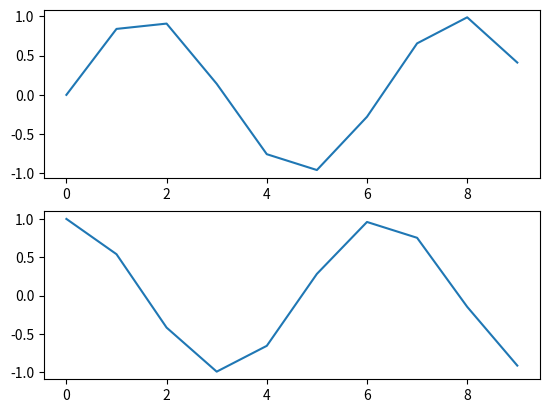
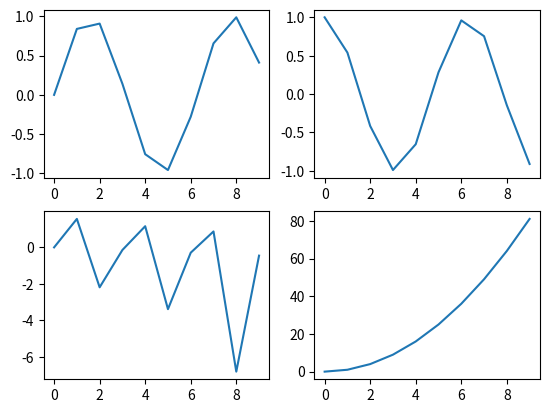
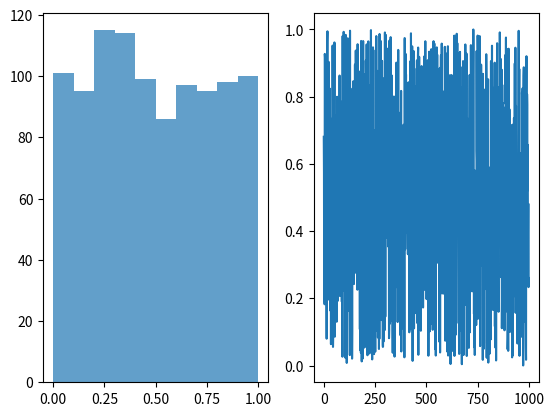
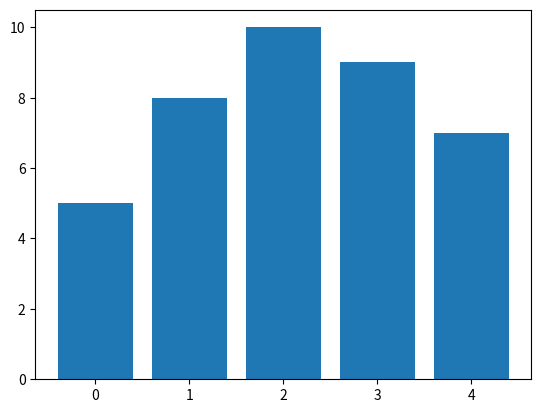
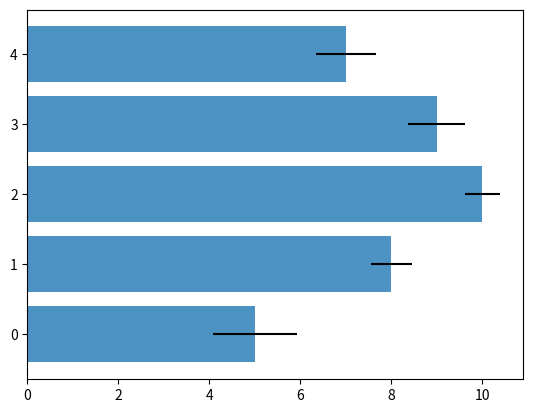
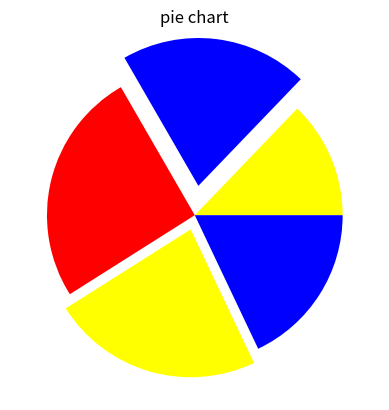
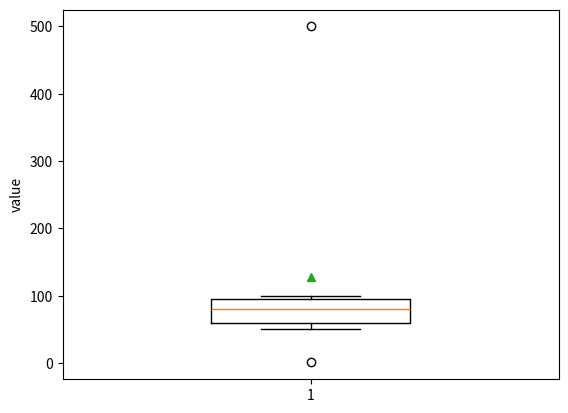
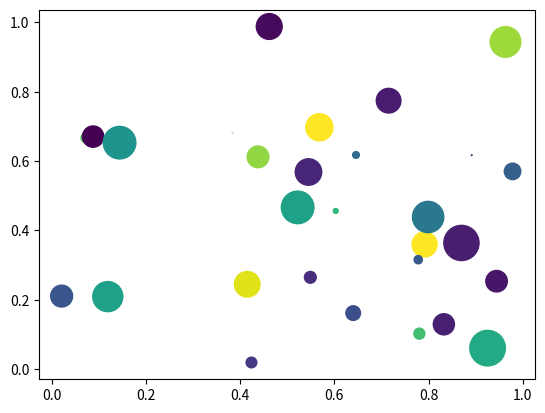
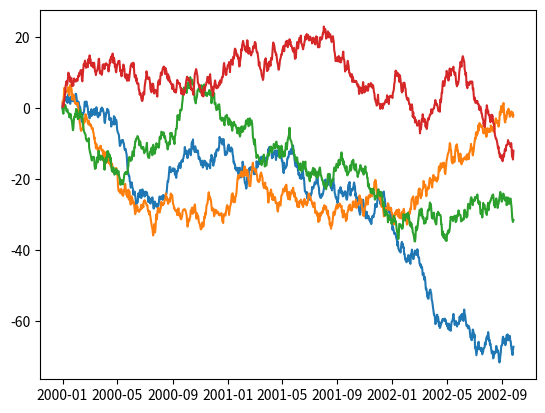

Recreate these plots in Python, in order.
# 차트 영역 객체 선언시 인터페이스 유형 두 가지
import numpy as np
import matplotlib.pyplot as plt

# 1) 'matplotlib 스타일' 인터페이스
x = np.arange(10)
plt.figure()
plt.subplot(2,1,1)  # row, column, panel_number
plt.plot(x,np.sin(x))
plt.subplot(2,1,2)  # row, column, panel_number
plt.plot(x,np.cos(x))
plt.show()

# 2) 객체 지향  - 인터페이스 | 2행 1열
fig, ax = plt.subplots(nrows=2, ncols=1)
ax[0].plot(x, np.sin(x))
ax[1].plot(x, np.cos(x))
plt.show()

# 2) 객체 지향  - 인터페이스 | 2행 2열
fig, ax = plt.subplots(nrows=2, ncols=2)
ax[0, 0].plot(x, np.sin(x))
ax[0, 1].plot(x, np.cos(x))
ax[1, 0].plot(x, np.tan(x))
ax[1, 1].plot(x, x ** 2)
plt.show()

# 차트(그래프)의 종류 일부 경험하기
fig = plt.figure()
ax1 = fig.add_subplot(1,2,1)
ax2 = fig.add_subplot(1,2,2)
# gistogram : 연속형 수치 데ㅣ터를 일정한 구간으로 나눠, 데이터의 계수(빈도)를 막대로 표현
ax1.hist(np.random.rand(1000), bins=10, alpha=0.7)
ax2.plot(np.random.rand(1000))
plt.show()

# 막대
data = [5,8,10,9,7]
plt.bar(range(len(data)), data)
plt.show()

err = np.random.rand(len(data))
plt.barh(range(len(data)), data, alpha=0.8, xerr=err)
plt.show()

# 원 : 데이터의 양이 적을 경우
plt.pie(data, colors=['yellow','blue', 'red'], explode=(0,0.2,0,0.1,0))
plt.title('pie chart')
plt.show()

# 박스 플롯 : 전체 데이터의 분포를 확인 하기에 효과적. 이상치 확인에도 도움
data = [1, 50, 80, 100 , 90, 70, 500]
plt.boxplot(
    data,
    widths=0.4,         # 상자 너비
    showmeans=True,
    meanline=False,     # 평균을 점으로 표시
    showfliers=True,    # 이상치 표시
    whis=1.5            # 수염 범위(iqr의 1.5배)
    )
plt.ylabel('value')
plt.show()

# scatter(bubble chart) : 산점도 차트에 점의 크기를 동적으로 표시
n = 30
np.random.seed(0)
x = np.random.rand(n)
y = np.random.rand(n)
color = np.random.rand(n)
scale = np.pi * (np.random.rand(n) * 15) ** 2
plt.scatter(x,y, c = color, s=scale)
plt.show()

# 시계열 데이터로 선차트
import pandas as pd
fdata = pd.DataFrame(np.random.randn(1000, 4), index=pd.date_range('1/1/2000', periods=1000), columns=list('abcd'))
print(fdata.head())
print(fdata.tail())
fdata = fdata.cumsum()
print(fdata.head(3))
plt.plot(fdata)
plt.show()
